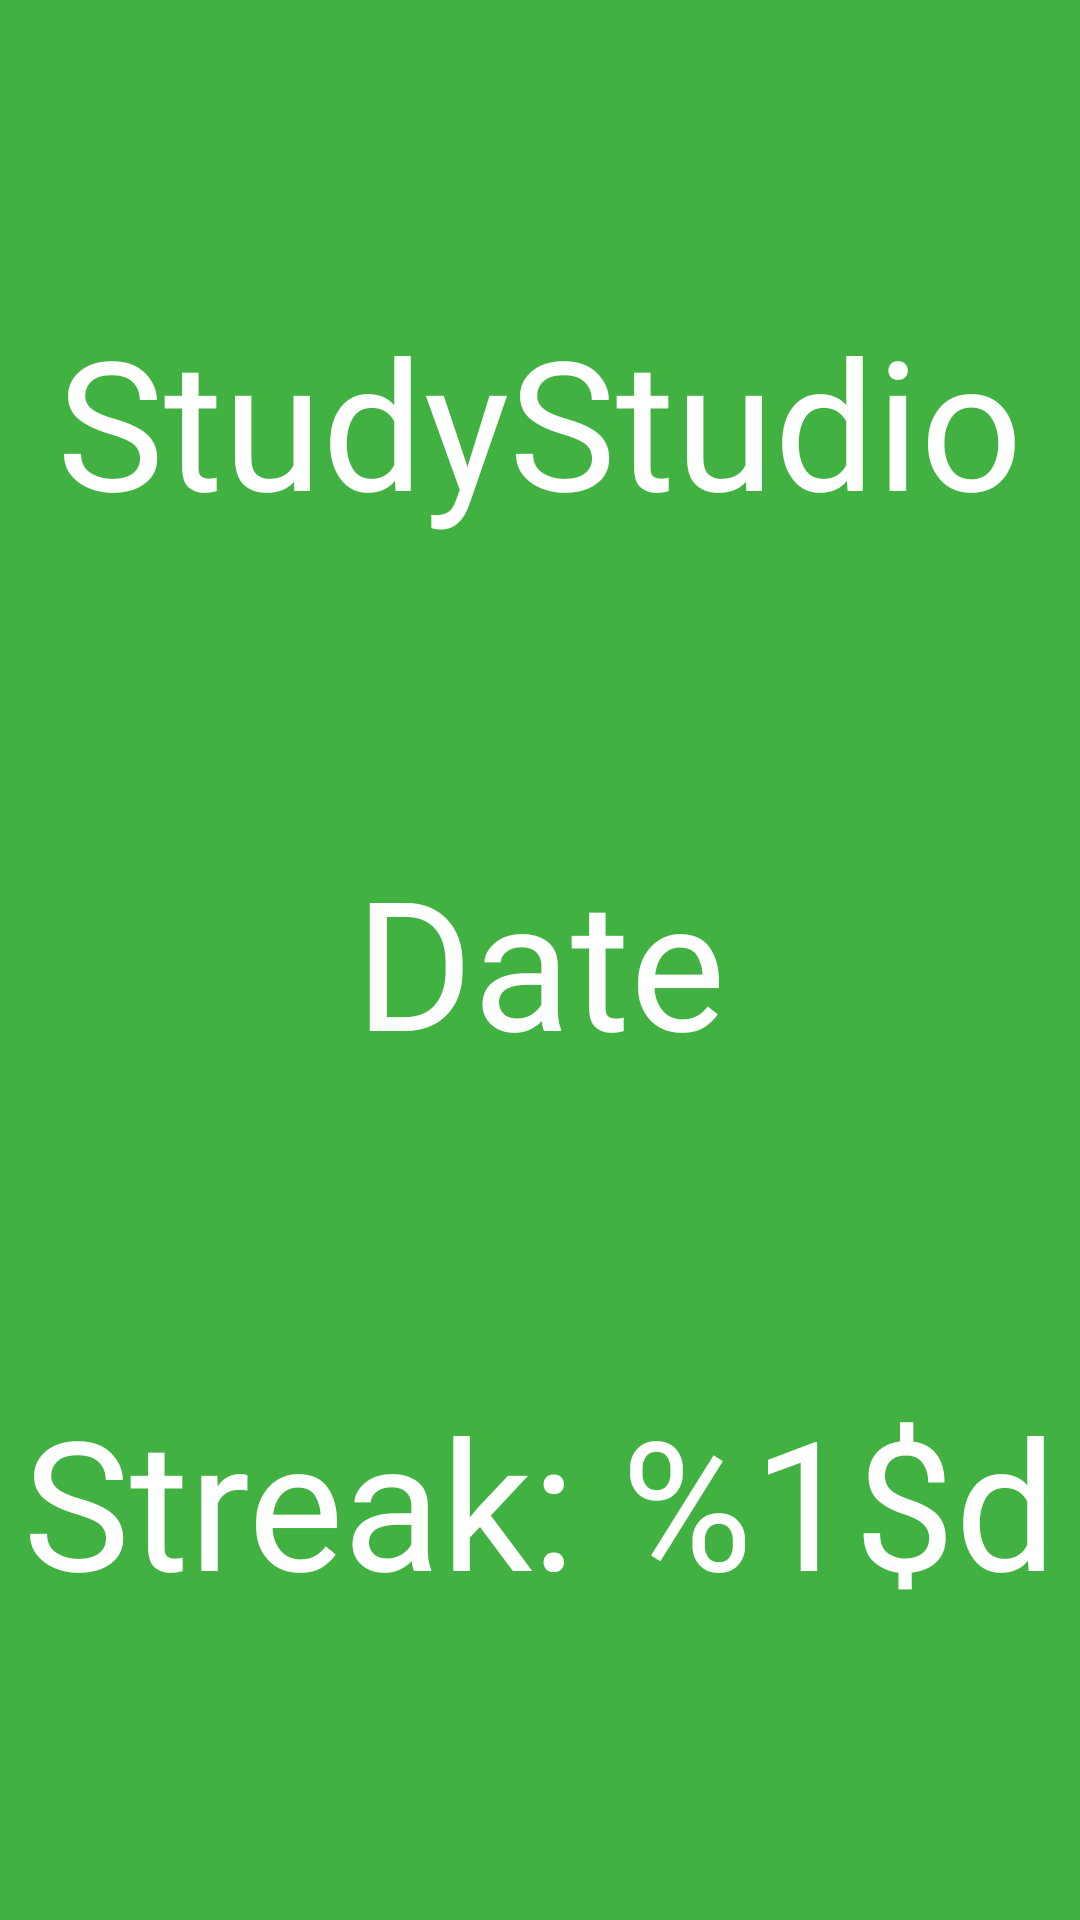

Produce the Android XML layout that renders to this screen, including the resource entries it uses.
<!-- AndroidManifest.xml: application theme Theme.StudyStudio -->
<!-- res/layout/fragment_home.xml -->
<?xml version="1.0" encoding="utf-8"?>
<androidx.constraintlayout.widget.ConstraintLayout xmlns:android="http://schemas.android.com/apk/res/android"
    xmlns:app="http://schemas.android.com/apk/res-auto"
    xmlns:tools="http://schemas.android.com/tools"
    android:layout_width="match_parent"
    android:layout_height="match_parent"
    android:background="#41B241"
    tools:context=".Home">


    <TextView
        android:id="@+id/titleText"
        android:layout_width="wrap_content"
        android:layout_height="wrap_content"
        android:fontFamily="@font/be_vietnam_semibold"
        android:text="@string/study_studio"
        android:textColor="@color/white"
        android:textSize="60sp"
        app:layout_constraintBottom_toTopOf="@+id/dateText"
        app:layout_constraintEnd_toEndOf="parent"
        app:layout_constraintStart_toStartOf="parent"
        app:layout_constraintTop_toTopOf="parent" />

    <TextView
        android:id="@+id/dateText"
        android:layout_width="wrap_content"
        android:layout_height="wrap_content"
        android:fontFamily="@font/be_vietnam_semibold"
        android:text="@string/date"
        android:textColor="@color/white"
        android:textSize="60sp"
        app:layout_constraintBottom_toBottomOf="parent"
        app:layout_constraintEnd_toEndOf="parent"
        app:layout_constraintStart_toStartOf="parent"
        app:layout_constraintTop_toTopOf="parent" />

    <TextView
        android:id="@+id/streakText"
        android:layout_width="wrap_content"
        android:layout_height="wrap_content"
        android:fontFamily="@font/be_vietnam_semibold"
        android:text="@string/streak"
        android:textColor="@color/white"
        android:textSize="60sp"
        app:layout_constraintBottom_toBottomOf="parent"
        app:layout_constraintEnd_toEndOf="parent"
        app:layout_constraintStart_toStartOf="parent"
        app:layout_constraintTop_toBottomOf="@+id/dateText" />

</androidx.constraintlayout.widget.ConstraintLayout>
<!-- resources referenced by this layout -->
<resources>
  <string name="date">Date</string>
  <string name="streak">Streak: %1$d</string>
  <string name="study_studio">StudyStudio</string>
  <style name="Theme.StudyStudio" parent="Theme.MaterialComponents.DayNight.DarkActionBar">
          
          <item name="colorPrimary">@color/purple_500</item>
          <item name="colorPrimaryVariant">@color/purple_700</item>
          <item name="colorOnPrimary">@color/white</item>
          
          <item name="colorSecondary">@color/teal_200</item>
          <item name="colorSecondaryVariant">@color/teal_700</item>
          <item name="colorOnSecondary">@color/black</item>
          
          <item name="android:statusBarColor">?attr/colorPrimaryVariant</item>
          
      </style>
  <!-- not gathered from this repository: default colours our renderer supplied (Android Studio template values) -->
  <color name="purple_500">#FF6200EE</color>
  <color name="purple_700">#FF3700B3</color>
  <color name="teal_200">#FF03DAC5</color>
  <color name="teal_700">#FF018786</color>
  <color name="black">#FF000000</color>
  <color name="white">#FFFFFFFF</color>
</resources>
